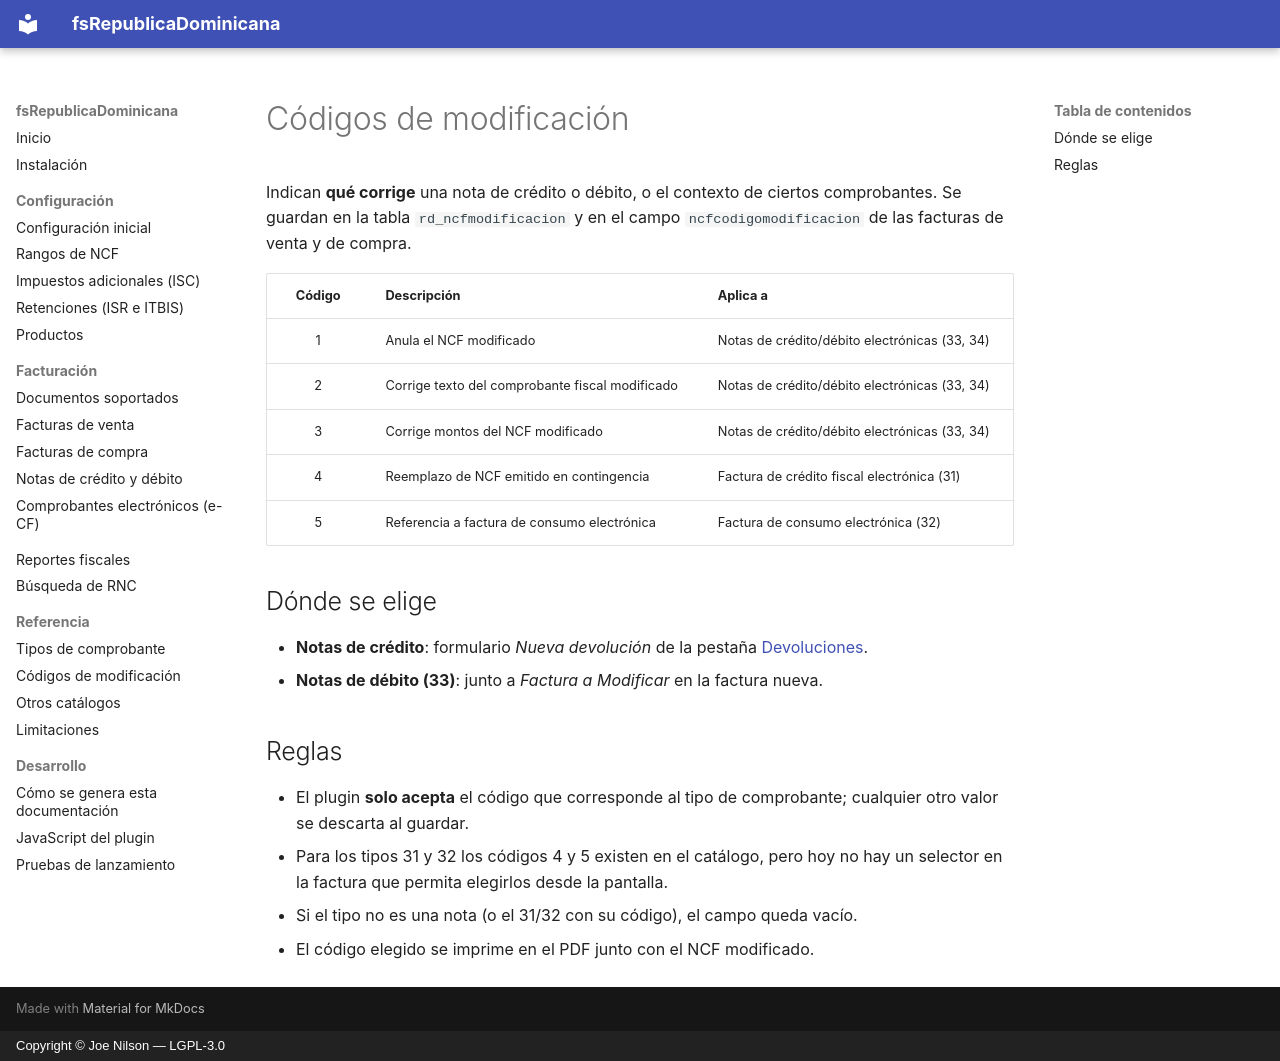

repository: joenilson/fsRepublicaDominicana · page: referencia/codigos-modificacion.es/index.html · generator: mkdocs · copyright: Copyright © Joe Nilson — LGPL-3.0

# Códigos de modificación

Indican **qué corrige** una nota de crédito o débito, o el contexto de ciertos comprobantes. Se guardan en la tabla
`rd_ncfmodificacion` y en el campo `ncfcodigomodificacion` de las facturas de venta y de compra.

| Código | Descripción | Aplica a |
|:------:|-------------|----------|
| 1 | Anula el NCF modificado | Notas de crédito/débito electrónicas (33, 34) |
| 2 | Corrige texto del comprobante fiscal modificado | Notas de crédito/débito electrónicas (33, 34) |
| 3 | Corrige montos del NCF modificado | Notas de crédito/débito electrónicas (33, 34) |
| 4 | Reemplazo de NCF emitido en contingencia | Factura de crédito fiscal electrónica (31) |
| 5 | Referencia a factura de consumo electrónica | Factura de consumo electrónica (32) |

## Dónde se elige

- **Notas de crédito**: formulario *Nueva devolución* de la pestaña [Devoluciones](../facturas/notas.md).
- **Notas de débito (33)**: junto a *Factura a Modificar* en la factura nueva.

## Reglas

- El plugin **solo acepta** el código que corresponde al tipo de comprobante; cualquier otro valor se descarta al
  guardar.
- Para los tipos 31 y 32 los códigos 4 y 5 existen en el catálogo, pero hoy no hay un selector en la factura que
  permita elegirlos desde la pantalla.
- Si el tipo no es una nota (o el 31/32 con su código), el campo queda vacío.
- El código elegido se imprime en el PDF junto con el NCF modificado.
